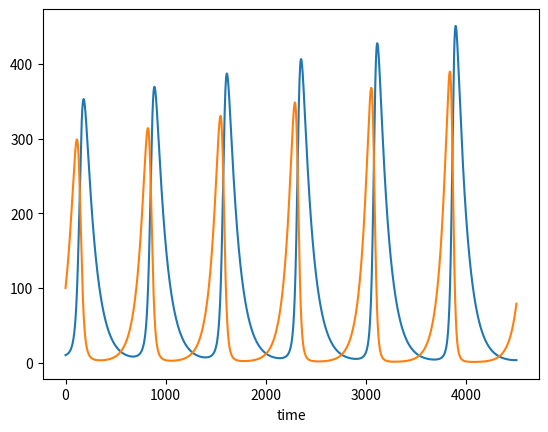

The script that saved this image:
import matplotlib

chickens = [100]
foxes = [10]

chicken_birth_rate = 1.39
chicken_death_rate = 0.015
fox_birth_rate = 0.015
fox_death_rate = 0.99
delta_time = 0.01
cycles = 4500
t=0
for t in range(0,cycles):
  updated_chickens = chickens[t] + delta_time * (chicken_birth_rate * chickens[t]  - chicken_death_rate * foxes[t] * chickens[t])    
  updated_foxes = foxes[t] + delta_time * (-fox_death_rate * foxes[t] + fox_birth_rate * foxes[t] * chickens[t])
  chickens.append(updated_chickens)
  foxes.append(updated_foxes)
  

import matplotlib.pyplot as plt
time_points = range(cycles + 1)
plt.plot(time_points, foxes)  
plt.plot(time_points, chickens) 
plt.xlabel('time')
plt.show()
